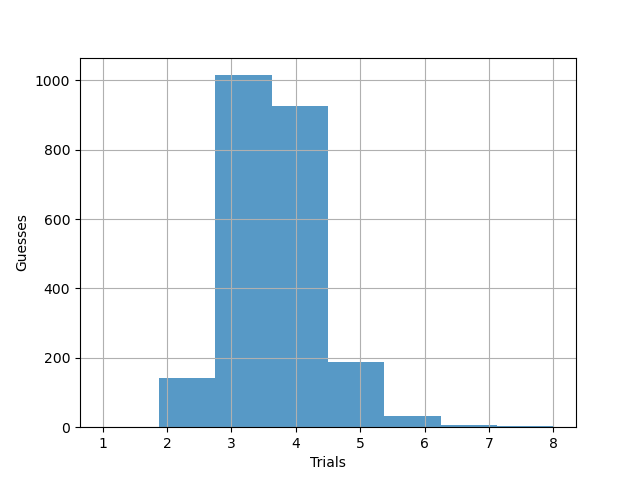

The data file committed next to this chart (first rows):
, guess
0, 3
1, 3
2, 3
3, 3
4, 3
5, 4
6, 3
7, 3
8, 4
9, 3
10, 4
11, 4
12, 3
13, 3
14, 2
15, 3
16, 3
17, 2
18, 3
19, 3
20, 3
21, 3
22, 4
23, 4
24, 4
25, 3
26, 3
27, 4
28, 4
29, 4
30, 4
31, 3
32, 3
33, 3
34, 4
35, 4
36, 2
37, 4
38, 3
39, 3
40, 4
41, 4
42, 3
43, 3
44, 3
45, 3
46, 4
47, 4
48, 3
49, 4
50, 4
51, 3
52, 3
53, 3
54, 4
55, 3
56, 4
57, 3
58, 4
59, 4
... 2,255 more rows
